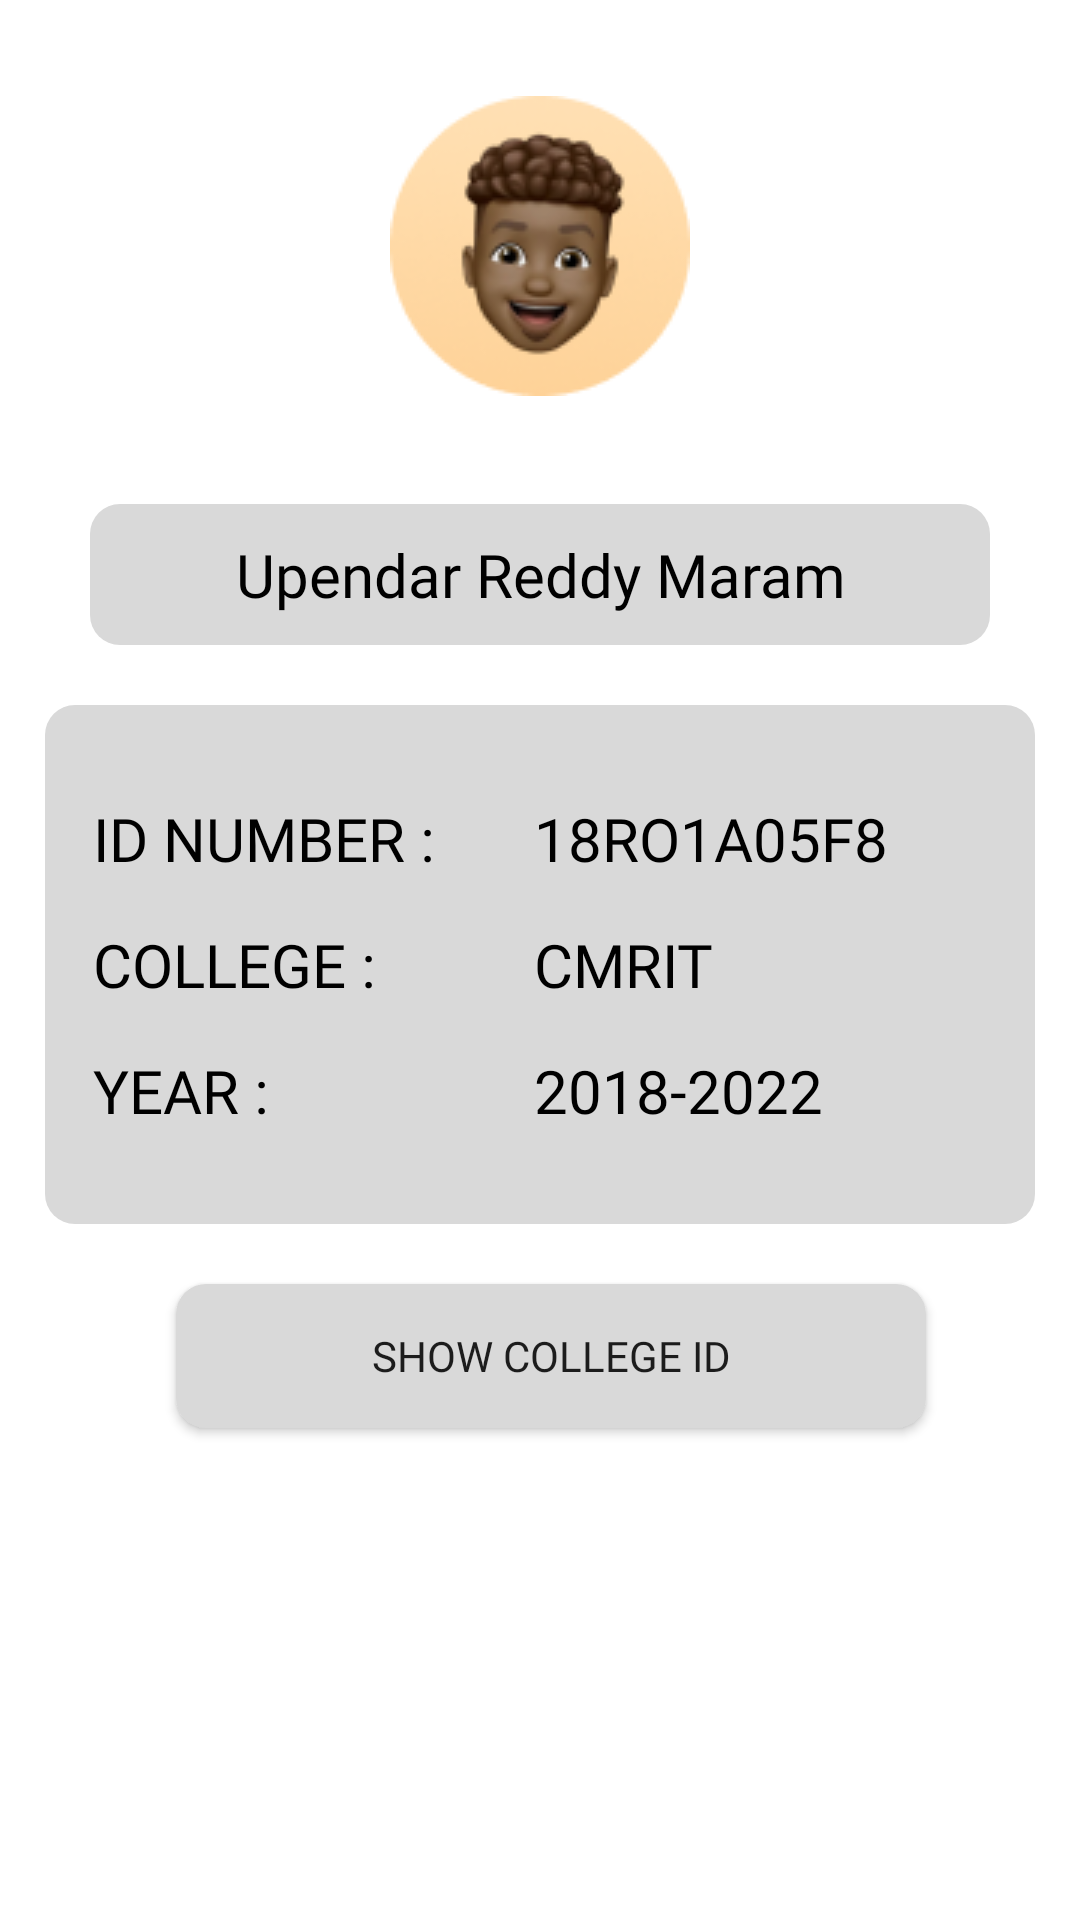

Layout XML and referenced resources for this Android screen:
<!-- AndroidManifest.xml: application theme Theme.StudyBuddy -->
<!-- res/layout/fragment_user.xml -->
<?xml version="1.0" encoding="utf-8"?>
<androidx.constraintlayout.widget.ConstraintLayout xmlns:android="http://schemas.android.com/apk/res/android"
    xmlns:app="http://schemas.android.com/apk/res-auto"
    xmlns:tools="http://schemas.android.com/tools"
    android:layout_width="match_parent"
    android:layout_height="match_parent">

    <RelativeLayout
        android:id="@+id/relativeLayout"
        android:layout_width="match_parent"
        android:layout_height="wrap_content"
        android:padding="16dp"
        app:layout_constraintBottom_toBottomOf="parent"
        app:layout_constraintEnd_toEndOf="parent"
        app:layout_constraintHorizontal_bias="0.0"
        app:layout_constraintStart_toStartOf="parent"
        app:layout_constraintTop_toTopOf="parent"
        app:layout_constraintVertical_bias="0.0">

        <ImageView
            android:id="@+id/user_image"
            android:layout_width="100dp"
            android:layout_height="100dp"
            android:layout_alignParentTop="true"
            android:layout_centerHorizontal="true"
            android:layout_marginTop="16dp"
            android:background="@drawable/user_img_bg"
            android:contentDescription="@string/imageDesc"
            android:src="@drawable/user_image" />
    </RelativeLayout>

    <LinearLayout
        android:id="@+id/linearLayout"
        android:layout_width="300dp"
        android:layout_height="wrap_content"
        android:layout_marginTop="20dp"
        android:background="@drawable/item_clge_bg"
        android:gravity="center"
        android:padding="10dp"
        app:layout_constraintEnd_toEndOf="parent"
        app:layout_constraintStart_toStartOf="parent"
        app:layout_constraintTop_toBottomOf="@+id/relativeLayout">

        <TextView
            android:id="@+id/user_name"
            android:layout_width="wrap_content"
            android:layout_height="wrap_content"
            android:fontFamily="@font/gotham_htf_medium"
            android:text="@string/user_name"
            android:textAlignment="center"
            android:textColor="@color/black"
            android:textSize="20sp" />

    </LinearLayout>

    <LinearLayout
        android:id="@+id/linearLayout2"
        android:layout_width="match_parent"
        android:layout_height="wrap_content"
        android:layout_marginLeft="15dp"
        android:layout_marginTop="20dp"
        android:layout_marginRight="15dp"
        android:background="@drawable/item_clge_bg"
        android:baselineAligned="false"
        android:orientation="horizontal"
        android:padding="16dp"
        app:layout_constraintEnd_toEndOf="parent"
        app:layout_constraintStart_toStartOf="parent"
        app:layout_constraintTop_toBottomOf="@+id/linearLayout">

        <LinearLayout
            android:layout_width="wrap_content"
            android:layout_height="wrap_content"
            android:layout_gravity="start"
            android:layout_weight="1"
            android:orientation="vertical">

            <TextView
                android:layout_width="wrap_content"
                android:layout_height="wrap_content"
                android:layout_marginTop="15dp"
                android:layout_marginBottom="15dp"
                android:fontFamily="@font/gotham_htf_medium"
                android:text="@string/id_number"
                android:textColor="@color/black"
                android:textSize="20sp" />

            <TextView
                android:layout_width="wrap_content"
                android:layout_height="wrap_content"
                android:layout_marginBottom="15dp"
                android:fontFamily="@font/gotham_htf_medium"
                android:text="@string/usercollege"
                android:textColor="@color/black"
                android:textSize="20sp" />

            <TextView
                android:layout_width="wrap_content"
                android:layout_height="wrap_content"
                android:layout_marginBottom="15dp"
                android:fontFamily="@font/gotham_htf_medium"
                android:text="@string/year"
                android:textColor="@color/black"
                android:textSize="20sp" />

        </LinearLayout>

        <LinearLayout
            android:layout_width="wrap_content"
            android:layout_height="wrap_content"
            android:layout_gravity="start"
            android:layout_weight="1"
            android:orientation="vertical">

            <TextView
                android:id="@+id/id_number"
                android:layout_width="wrap_content"
                android:layout_height="wrap_content"
                android:layout_marginTop="15dp"
                android:layout_marginBottom="15dp"
                android:fontFamily="@font/gotham_htf_medium"
                android:text="@string/_18ro1a05f8"
                android:textColor="@color/black"
                android:textSize="20sp" />

            <TextView
                android:id="@+id/college_name"
                android:layout_width="wrap_content"
                android:layout_height="wrap_content"
                android:layout_marginBottom="15dp"
                android:fontFamily="@font/gotham_htf_medium"
                android:text="@string/cmrit"
                android:textColor="@color/black"
                android:textSize="20sp" />

            <TextView
                android:id="@+id/college_year"
                android:layout_width="wrap_content"
                android:layout_height="wrap_content"
                android:layout_marginBottom="15dp"
                android:fontFamily="@font/gotham_htf_medium"
                android:text="@string/_2018_2022"
                android:textColor="@color/black"
                android:textSize="20sp" />

        </LinearLayout>
    </LinearLayout>

    <Button
        android:layout_width="250dp"
        android:layout_height="wrap_content"
        android:layout_marginTop="20dp"
        android:background="@drawable/item_clge_bg"
        android:fontFamily="@font/gotham_htf_medium"
        android:text="@string/show_college_id"
        app:layout_constraintEnd_toEndOf="parent"
        app:layout_constraintHorizontal_bias="0.532"
        app:layout_constraintStart_toStartOf="parent"
        app:layout_constraintTop_toBottomOf="@+id/linearLayout2" />


</androidx.constraintlayout.widget.ConstraintLayout>
<!-- resources referenced by this layout -->
<resources>
  <color name="black">#FF000000</color>
  <!-- drawable item_clge_bg (drawable) -->
  <?xml version="1.0" encoding="utf-8"?>
  <shape xmlns:android="http://schemas.android.com/apk/res/android">
  
      <corners android:radius="10dp"/>
      <solid android:color="@color/item_color"/>
  
  </shape>
  <!-- drawable user_image: png bitmap (drawable, 12637 bytes) -->
  <!-- drawable user_img_bg (drawable) -->
  <?xml version="1.0" encoding="utf-8"?>
  <shape xmlns:android="http://schemas.android.com/apk/res/android"
      android:shape="oval">
  
      <size
          android:width="100dp"
          android:height="100dp" />
  </shape>
  <string name="_18ro1a05f8">18RO1A05F8</string>
  <string name="_2018_2022">2018-2022</string>
  <string name="cmrit">CMRIT</string>
  <string name="id_number">ID NUMBER :</string>
  <string name="imageDesc">imageDesc</string>
  <string name="show_college_id">Show college Id</string>
  <string name="user_name">Upendar Reddy Maram</string>
  <string name="usercollege">COLLEGE    :</string>
  <string name="year">YEAR           :</string>
  <style name="Theme.StudyBuddy" parent="Theme.MaterialComponents.DayNight.NoActionBar">
          
          <item name="colorPrimary">@color/bottom_menu_color</item>
          <item name="colorPrimaryVariant">@color/purple_700</item>
          <item name="colorOnPrimary">@color/white</item>
          
          <item name="colorSecondary">@color/teal_200</item>
          <item name="colorSecondaryVariant">@color/teal_700</item>
          <item name="colorOnSecondary">@color/black</item>
          
          
          <item name="android:statusBarColor">?attr/colorPrimaryVariant</item>
          
      </style>
  <color name="item_color">#D9D9D9</color>
  <color name="bottom_menu_color">#4D9793</color>
  <color name="purple_700">#FF3700B3</color>
  <color name="white">#FFFFFFFF</color>
  <color name="teal_200">#FF03DAC5</color>
  <color name="teal_700">#FF018786</color>
</resources>
